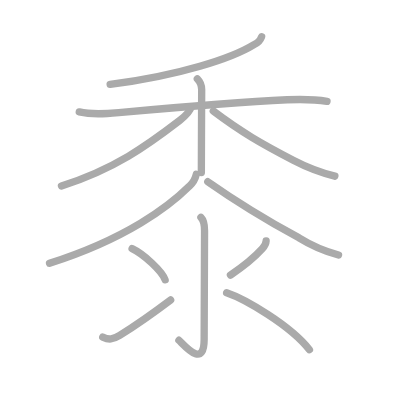
t = 0.00 s
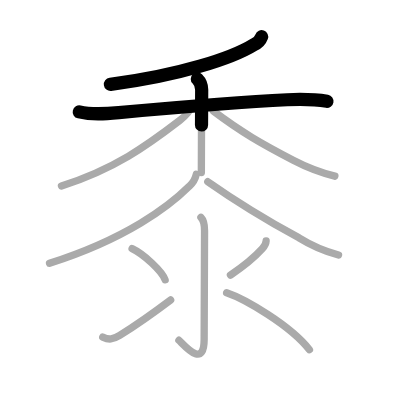
t = 2.50 s
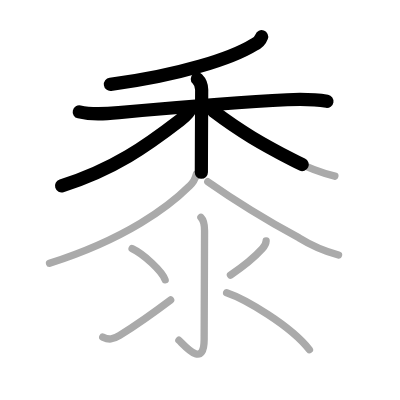
t = 4.75 s
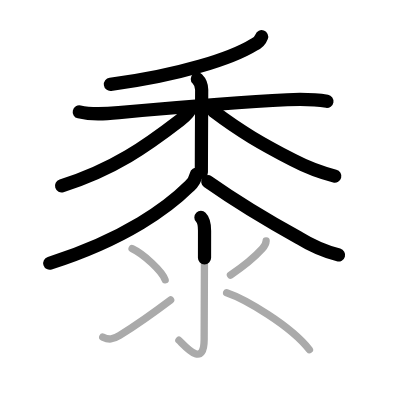
t = 7.25 s
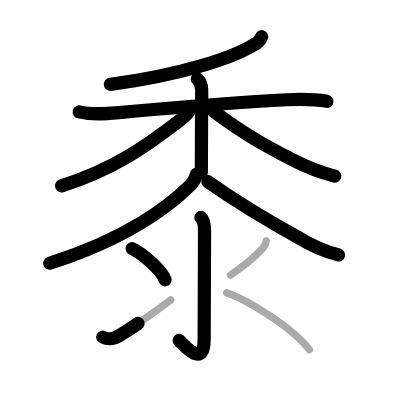
t = 9.50 s
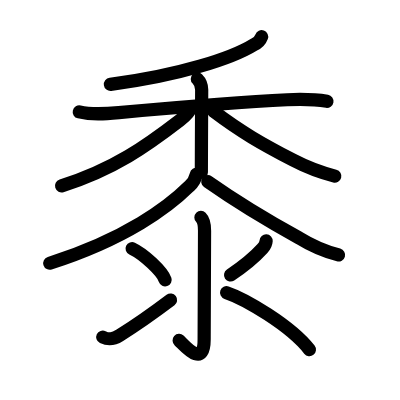
t = 12.00 s

The animated SVG that drew these frames (rendered in a browser with its animation timeline set to each time). Animation: 12 SMIL elements (animate=12); one cycle of 12.00 s.

<?xml version="1.0" standalone="no"?>
<!DOCTYPE svg PUBLIC "-//W3C//DTD SVG 1.1//EN"   "http://www.w3.org/Graphics/SVG/1.1/DTD/svg11.dtd">
<svg width="400px" height="400px"  version="1.1" xmlns="http://www.w3.org/2000/svg">
  <defs>
    <marker id="Triangle" viewBox="0 0 10 10" refX="0" refY="5" markerUnits="strokeWidth" markerWidth="3" style="stroke-opacity:0%;fill:#aaaaaa;" markerHeight="2" orient="auto">
      <path d="M 0 0 L 10 5 L 0 10 z" />
    </marker>
    
    <marker id="Arrow" viewBox="0 0 10 10" refX="5" refY="5" markerUnits="strokeWidth" markerWidth="1.8" style="stroke-opacity:0%;fill:#770000;" markerHeight="2" orient="auto">
      <path d="M 0 4 L 6 4 L 4 1 L 10 5 L 4 9 L 6 6 L 0 6 z" />
        <circle cx="5" cy="5" r="5" />
      </marker>
    
    <marker id="TriangleRed" viewBox="0 0 10 10" refX="0" refY="5" markerUnits="strokeWidth" markerWidth="3" style="stroke-opacity:0%;fill:#CC0000;" markerHeight="2" orient="auto">
      <path d="M 0 0 L 10 5 L 0 10 z" />
    </marker>
    
    <marker id="ArrowRed" viewBox="0 0 10 10" refX="5" refY="5" markerUnits="strokeWidth" markerWidth="1.8" style="stroke-opacity:0%;fill:#CC0000;" markerHeight="2" orient="auto">
      <path d="M 0 4 L 6 4 L 4 1 L 10 5 L 4 9 L 6 6 L 0 6 z" />
        <circle cx="5" cy="5" r="5" />
      </marker>
    
  </defs>
  
  <path style="fill:#ffffff; fill-opacity:100%; fill-rule:evenodd; stroke-width:0;" d="M 0 0 L 400px 0 L 400px 400px L 0 400px L 0 0" />

  <g transform="scale(3.6697247706422 3.6697247706422)">
<path style="fill:none; fill-opacity:0%; fill-rule:evenodd; stroke:#aaaaaa; stroke-opacity:100%; stroke-width: 1.5pt; stroke-linejoin:round; stroke-linecap:round;" d="M71.29 10c-0.37 1.01-1.06 1.73-2.07 2.15C63.3 15.83 48.88 20.58 30.01 23"></path>
<path style="fill:none; fill-opacity:0%; fill-rule:evenodd; stroke:#aaaaaa; stroke-opacity:100%; stroke-width: 1.5pt; stroke-linejoin:round; stroke-linecap:round;" d="M21.6 30.5c3.57 0.85 7.1 0.54 10.77 0.2c12.88-1.2 32.51-2.95 45.88-3.52c3.58-0.15 7.33-0.16 10.86 0.44"></path>
<path style="fill:none; fill-opacity:0%; fill-rule:evenodd; stroke:#aaaaaa; stroke-opacity:100%; stroke-width: 1.5pt; stroke-linejoin:round; stroke-linecap:round;" d="M53.77 21.5c0.86 0.86 1.19 1.75 1.19 2.97c0 2.41-0.09 16.16-0.09 22.53"></path>
<path style="fill:none; fill-opacity:0%; fill-rule:evenodd; stroke:#aaaaaa; stroke-opacity:100%; stroke-width: 1.5pt; stroke-linejoin:round; stroke-linecap:round;" d="M52.15 29.09c-0.4 1.28-1.86 2.72-3.2 3.75c-8.82 6.78-17.82 13.28-32.2 17.82"></path>
<path style="fill:none; fill-opacity:0%; fill-rule:evenodd; stroke:#aaaaaa; stroke-opacity:100%; stroke-width: 1.5pt; stroke-linejoin:round; stroke-linecap:round;" d="M58.12 30.25c7.62 5.75 13.12 8.88 21.79 13.4c3.62 1.89 7.39 3.34 11.34 4.35"></path>
<path style="fill:none; fill-opacity:0%; fill-rule:evenodd; stroke:#aaaaaa; stroke-opacity:100%; stroke-width: 1.5pt; stroke-linejoin:round; stroke-linecap:round;" d="M53.5 47.5c-0.29 1.31-0.93 2.39-1.9 3.23c-5.58 5.54-17.11 14.31-38.1 21.02"></path>
<path style="fill:none; fill-opacity:0%; fill-rule:evenodd; stroke:#aaaaaa; stroke-opacity:100%; stroke-width: 1.5pt; stroke-linejoin:round; stroke-linecap:round;" d="M56.62 49.5C65 55.38 73.16 60.26 81.47 64.81c3.36 2.09 6.95 3.64 10.78 4.67"></path>
<path style="fill:none; fill-opacity:0%; fill-rule:evenodd; stroke:#aaaaaa; stroke-opacity:100%; stroke-width: 1.5pt; stroke-linejoin:round; stroke-linecap:round;" d="M54.75 59.25c0.73 0.73 0.99 1.92 0.99 3.61c0 14.34-0.11 25.75-0.11 29.66c0 8.32-5.7 1.19-6.88 0.2"></path>
<path style="fill:none; fill-opacity:0%; fill-rule:evenodd; stroke:#aaaaaa; stroke-opacity:100%; stroke-width: 1.5pt; stroke-linejoin:round; stroke-linecap:round;" d="M36 67.75c3.18 1.5 8.21 6.17 9 8.5"></path>
<path style="fill:none; fill-opacity:0%; fill-rule:evenodd; stroke:#aaaaaa; stroke-opacity:100%; stroke-width: 1.5pt; stroke-linejoin:round; stroke-linecap:round;" d="M28 91.86c1.62 0.77 2.77 0.7 4.61-0.45c4.26-2.66 9.38-6.26 13.89-9.66"></path>
<path style="fill:none; fill-opacity:0%; fill-rule:evenodd; stroke:#aaaaaa; stroke-opacity:100%; stroke-width: 1.5pt; stroke-linejoin:round; stroke-linecap:round;" d="M72.52 65.64c-0.04 0.79-0.49 1.53-1 2.09c-2.4 2.64-4.65 4.52-8.72 7.23"></path>
<path style="fill:none; fill-opacity:0%; fill-rule:evenodd; stroke:#aaaaaa; stroke-opacity:100%; stroke-width: 1.5pt; stroke-linejoin:round; stroke-linecap:round;" d="M61.75 79.75c4.96 1.67 17.38 8.88 22.57 15.53"></path>

<path style="fill:none; fill-opacity:0%; fill-rule:evenodd; stroke:#000000; stroke-opacity:100%; stroke-width: 2.7pt; stroke-linejoin:round; stroke-linecap:round;" d="M71.29 10c-0.37 1.01-1.06 1.73-2.07 2.15C63.3 15.83 48.88 20.58 30.01 23" pathLength="100" stroke-dashoffset="100" stroke-dasharray="100 105"><animate id="dashAnim1" attributeName="stroke-dashoffset" from="100" to="0" dur="1s" calcMode="linear" fill="freeze"/></path>
<path style="fill:none; fill-opacity:0%; fill-rule:evenodd; stroke:#000000; stroke-opacity:100%; stroke-width: 2.7pt; stroke-linejoin:round; stroke-linecap:round;" d="M21.6 30.5c3.57 0.85 7.1 0.54 10.77 0.2c12.88-1.2 32.51-2.95 45.88-3.52c3.58-0.15 7.33-0.16 10.86 0.44" pathLength="100" stroke-dashoffset="100" stroke-dasharray="100 105"><animate id="dashAnim2" attributeName="stroke-dashoffset" from="100" to="0" dur="1s" calcMode="linear" begin="dashAnim1.end" fill="freeze"/></path>
<path style="fill:none; fill-opacity:0%; fill-rule:evenodd; stroke:#000000; stroke-opacity:100%; stroke-width: 2.7pt; stroke-linejoin:round; stroke-linecap:round;" d="M53.77 21.5c0.86 0.86 1.19 1.75 1.19 2.97c0 2.41-0.09 16.16-0.09 22.53" pathLength="100" stroke-dashoffset="100" stroke-dasharray="100 105"><animate id="dashAnim3" attributeName="stroke-dashoffset" from="100" to="0" dur="1s" calcMode="linear" begin="dashAnim2.end" fill="freeze"/></path>
<path style="fill:none; fill-opacity:0%; fill-rule:evenodd; stroke:#000000; stroke-opacity:100%; stroke-width: 2.7pt; stroke-linejoin:round; stroke-linecap:round;" d="M52.15 29.09c-0.4 1.28-1.86 2.72-3.2 3.75c-8.82 6.78-17.82 13.28-32.2 17.82" pathLength="100" stroke-dashoffset="100" stroke-dasharray="100 105"><animate id="dashAnim4" attributeName="stroke-dashoffset" from="100" to="0" dur="1s" calcMode="linear" begin="dashAnim3.end" fill="freeze"/></path>
<path style="fill:none; fill-opacity:0%; fill-rule:evenodd; stroke:#000000; stroke-opacity:100%; stroke-width: 2.7pt; stroke-linejoin:round; stroke-linecap:round;" d="M58.12 30.25c7.62 5.75 13.12 8.88 21.79 13.4c3.62 1.89 7.39 3.34 11.34 4.35" pathLength="100" stroke-dashoffset="100" stroke-dasharray="100 105"><animate id="dashAnim5" attributeName="stroke-dashoffset" from="100" to="0" dur="1s" calcMode="linear" begin="dashAnim4.end" fill="freeze"/></path>
<path style="fill:none; fill-opacity:0%; fill-rule:evenodd; stroke:#000000; stroke-opacity:100%; stroke-width: 2.7pt; stroke-linejoin:round; stroke-linecap:round;" d="M53.5 47.5c-0.29 1.31-0.93 2.39-1.9 3.23c-5.58 5.54-17.11 14.31-38.1 21.02" pathLength="100" stroke-dashoffset="100" stroke-dasharray="100 105"><animate id="dashAnim6" attributeName="stroke-dashoffset" from="100" to="0" dur="1s" calcMode="linear" begin="dashAnim5.end" fill="freeze"/></path>
<path style="fill:none; fill-opacity:0%; fill-rule:evenodd; stroke:#000000; stroke-opacity:100%; stroke-width: 2.7pt; stroke-linejoin:round; stroke-linecap:round;" d="M56.62 49.5C65 55.38 73.16 60.26 81.47 64.81c3.36 2.09 6.95 3.64 10.78 4.67" pathLength="100" stroke-dashoffset="100" stroke-dasharray="100 105"><animate id="dashAnim7" attributeName="stroke-dashoffset" from="100" to="0" dur="1s" calcMode="linear" begin="dashAnim6.end" fill="freeze"/></path>
<path style="fill:none; fill-opacity:0%; fill-rule:evenodd; stroke:#000000; stroke-opacity:100%; stroke-width: 2.7pt; stroke-linejoin:round; stroke-linecap:round;" d="M54.75 59.25c0.73 0.73 0.99 1.92 0.99 3.61c0 14.34-0.11 25.75-0.11 29.66c0 8.32-5.7 1.19-6.88 0.2" pathLength="100" stroke-dashoffset="100" stroke-dasharray="100 105"><animate id="dashAnim8" attributeName="stroke-dashoffset" from="100" to="0" dur="1s" calcMode="linear" begin="dashAnim7.end" fill="freeze"/></path>
<path style="fill:none; fill-opacity:0%; fill-rule:evenodd; stroke:#000000; stroke-opacity:100%; stroke-width: 2.7pt; stroke-linejoin:round; stroke-linecap:round;" d="M36 67.75c3.18 1.5 8.21 6.17 9 8.5" pathLength="100" stroke-dashoffset="100" stroke-dasharray="100 105"><animate id="dashAnim9" attributeName="stroke-dashoffset" from="100" to="0" dur="1s" calcMode="linear" begin="dashAnim8.end" fill="freeze"/></path>
<path style="fill:none; fill-opacity:0%; fill-rule:evenodd; stroke:#000000; stroke-opacity:100%; stroke-width: 2.7pt; stroke-linejoin:round; stroke-linecap:round;" d="M28 91.86c1.62 0.77 2.77 0.7 4.61-0.45c4.26-2.66 9.38-6.26 13.89-9.66" pathLength="100" stroke-dashoffset="100" stroke-dasharray="100 105"><animate id="dashAnim10" attributeName="stroke-dashoffset" from="100" to="0" dur="1s" calcMode="linear" begin="dashAnim9.end" fill="freeze"/></path>
<path style="fill:none; fill-opacity:0%; fill-rule:evenodd; stroke:#000000; stroke-opacity:100%; stroke-width: 2.7pt; stroke-linejoin:round; stroke-linecap:round;" d="M72.52 65.64c-0.04 0.79-0.49 1.53-1 2.09c-2.4 2.64-4.65 4.52-8.72 7.23" pathLength="100" stroke-dashoffset="100" stroke-dasharray="100 105"><animate id="dashAnim11" attributeName="stroke-dashoffset" from="100" to="0" dur="1s" calcMode="linear" begin="dashAnim10.end" fill="freeze"/></path>
<path style="fill:none; fill-opacity:0%; fill-rule:evenodd; stroke:#000000; stroke-opacity:100%; stroke-width: 2.7pt; stroke-linejoin:round; stroke-linecap:round;" d="M61.75 79.75c4.96 1.67 17.38 8.88 22.57 15.53" pathLength="100" stroke-dashoffset="100" stroke-dasharray="100 105"><animate id="dashAnim12" attributeName="stroke-dashoffset" from="100" to="0" dur="1s" calcMode="linear" begin="dashAnim11.end" fill="freeze"/></path>

</g>

</svg>  
          
